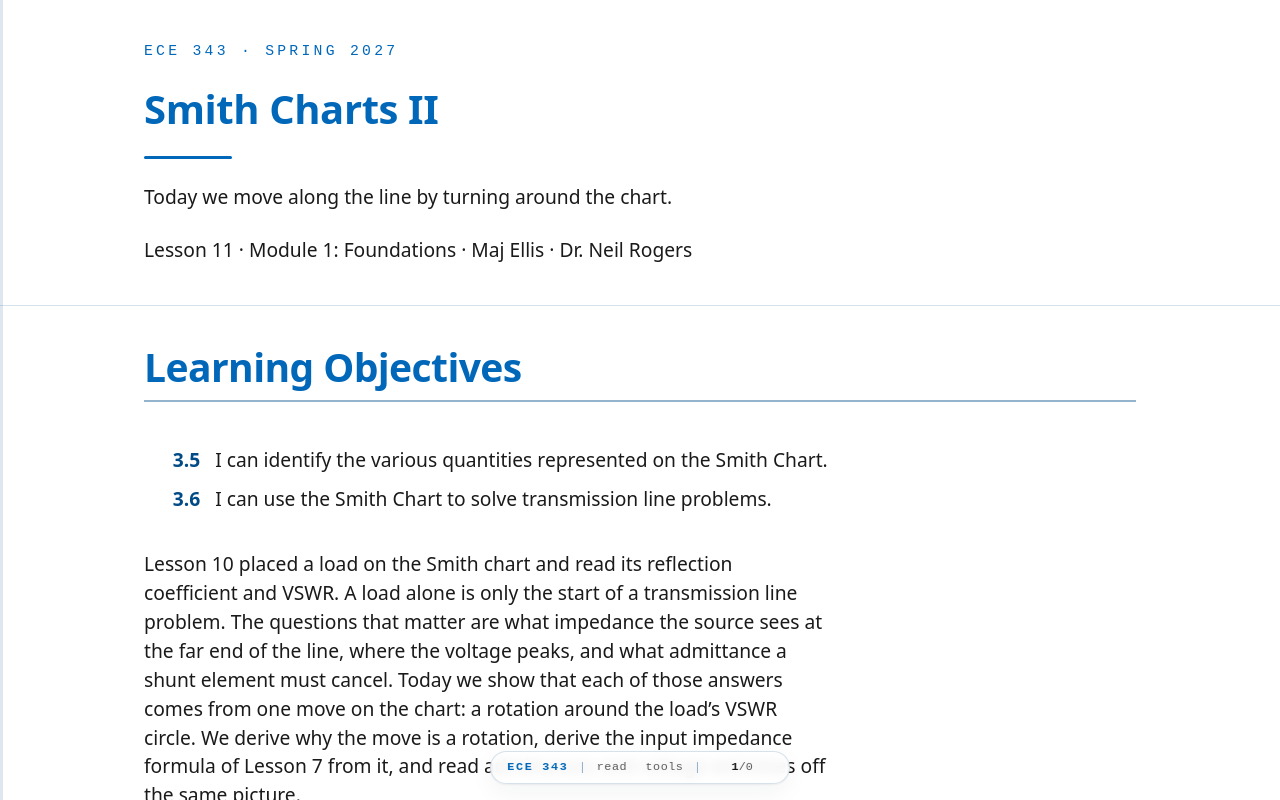

repository: livethisdream/ece343 · page: module01/L11-smith-charts-2/index.html · generator: jekyll

---
frame_view: true
---

# L11 - Smith Charts II

::::{frame}
:class: title-frame

<div class="course-mark">ECE 343 · Spring 2027</div>

<h1 class="frame-title">Smith Charts II</h1>

<div class="title-rule"></div>

Today we move along the line by turning around the chart.

Lesson 11 · Module 1: Foundations · Maj Ellis · Dr. Neil Rogers
::::

::::{frame} Learning Objectives

<ol class="lo-list" style="--module: '3'; counter-reset: lo 4">
  <li>I can identify the various quantities represented on the Smith Chart.</li>
  <li>I can use the Smith Chart to solve transmission line problems.</li>
</ol>

:::{depth}
Lesson 10 placed a load on the Smith chart and read its reflection coefficient
and VSWR. A load alone is only the start of a transmission line problem. The
questions that matter are what impedance the source sees at the far end of the
line, where the voltage peaks, and what admittance a shunt element must cancel.
Today we show that each of those answers comes from one move on the chart: a
rotation around the load's VSWR circle. We derive why the move is a rotation,
derive the input impedance formula of Lesson 7 from it, and read admittances
and voltage extremes off the same picture.
:::
::::

::::{frame} Where We Were
:::{present}
**Lesson 6: Γ at a distance $d$ from the load**

$$\Gamma(d) = \Gamma_L e^{-j2\beta d}, \qquad \beta = \frac{2\pi}{\lambda}$$

**Lesson 10: the chart is the Γ plane**

$$z = \frac{1 + \Gamma}{1 - \Gamma}$$
:::

We put the load at $z = 0$ on the line and measure distance $d = -z$ back
toward the source. Lesson 6 showed that the ratio of the reflected wave to the
incident wave at that point is the load's reflection coefficient multiplied by
$e^{-j2\beta d}$: the incident wave travels $d$ to reach the load and the
reflected wave travels $d$ back. Lesson 10 showed that every point of the
$\Gamma$ plane carries one normalized impedance. We now put the two results
together.
::::

::::{frame} Moving Toward the Source Is a Rotation
:::{present}
$$\Gamma(d) = \vert\Gamma_L\vert e^{j\left(\theta_\Gamma - 2\beta d\right)}$$

- Magnitude fixed: stay on the VSWR circle.
- Phase falls by $2\beta d$: turn **clockwise**.
- One full turn: $2\beta d = 2\pi$, so $d = \lambda/2$.
:::

Writing $\Gamma_L$ in polar form shows what the factor $e^{-j2\beta d}$ does. It
leaves the magnitude alone, so the point stays on the circle of constant
$\vert\Gamma\vert$ that Lesson 10 called the VSWR circle; on a lossless line the
VSWR is the same everywhere. It subtracts $2\beta d$ from the angle, and a
falling angle is a clockwise turn. A full turn needs $2\beta d = 2\pi$, which is
$d = \lambda/2$, so the impedance on any lossless line repeats every half
wavelength. Moving toward the source, or **generator**, is clockwise; moving
toward the load is counterclockwise.
::::

::::{frame} The Input Impedance on the Chart
:::{present}
$$\begin{aligned} z(d) &= \frac{1 + \Gamma_L e^{-j2\beta d}}{1 - \Gamma_L e^{-j2\beta d}}, \qquad \Gamma_L = \frac{z_L - 1}{z_L + 1} \\ &= \frac{\left(z_L + 1\right)e^{j\beta d} + \left(z_L - 1\right)e^{-j\beta d}}{\left(z_L + 1\right)e^{j\beta d} - \left(z_L - 1\right)e^{-j\beta d}} \\ &= \frac{2z_L\cos\beta d + j2\sin\beta d}{2\cos\beta d + j2z_L\sin\beta d} = \frac{z_L + j\tan\beta d}{1 + jz_L\tan\beta d} \end{aligned}$$
:::

The rotation gives the input impedance formula of Lesson 7 without the voltage
and current waves. We substitute $\Gamma(d)$ into the mapping from Lesson 10 and
write $\Gamma_L$ in terms of $z_L$. Multiplying the numerator and denominator by
$\left(z_L + 1\right)e^{j\beta d}$ clears both fractions. We then group the
terms with $z_L$ and the terms without it and use
$e^{j\beta d} + e^{-j\beta d} = 2\cos\beta d$ and
$e^{j\beta d} - e^{-j\beta d} = j2\sin\beta d$. Dividing the top and bottom by
$2\cos\beta d$ gives the normalized form of Lesson 7's result. The algebra and
the rotation are the same calculation; the chart does it with a compass.
::::

::::{frame} The Wavelength Scales
:::{present}
- Outer rim: **wavelengths toward generator** (WTG), clockwise from the short.
- Inner rim: wavelengths toward load, counterclockwise.
- WTG reading of a point: $\dfrac{180^\circ - \theta_\Gamma}{720^\circ}\lambda$.
- Move $d$: add $d$ to the WTG reading.
:::

The printed chart carries two scales around its rim so that nobody has to
convert angles by hand. The outer one, **wavelengths toward generator**, starts
at zero at the short circuit on the left edge and counts clockwise to
$0.5\lambda$ in one full turn. Because $720^\circ$ of $\Gamma$ phase is one
wavelength of travel, a point at angle $\theta_\Gamma$ reads
$(180^\circ - \theta_\Gamma)/720^\circ$ wavelengths on that scale. To move a
distance $d$ toward the source, we draw a ray from the center through the
load, read its WTG value, add $d$, and draw a second ray at the new value. The
input impedance is where that ray crosses the VSWR circle.
::::

::::{frame} Worked Example: Input Impedance
:::{present}
<img src="../../viz/img/L11-rotation.svg"
     alt="Two Smith charts. Left: the load z = 1.5 + j1.2 on its dashed VSWR circle, with a green clockwise arc of 0.1 wavelength to the input point in the lower half. Right: the same load with an amber arc of half a turn, a quarter wavelength, ending at the point diametrically opposite, labeled 1/z"
     style="max-width: 680px; width: 100%; display: block; margin: 0 auto;">
:::

:::{admonition} Worked example — 0.1λ of line
:class: tip
The load $Z_L = 75 + j60\ \Omega$ from Lesson 10 sits at the end of $0.1\lambda$
of $50\ \Omega$ line. On the chart, $z_L = 1.5 + j1.2$ has
$\Gamma_L = 0.469\angle 41.7^\circ$, which reads $0.192\lambda$ on the WTG
scale. Moving $0.1\lambda$ toward the generator puts the ray at $0.292\lambda$,
a turn of $2\beta d = 72^\circ$ clockwise, to
$\Gamma = 0.469\angle -30.3^\circ$. The grid at that point reads
$z_{in} = 1.90 - j1.15$, so $Z_{in} = 95.2 - j57.6\ \Omega$. The formula from
the previous frame, with $\tan\beta d = \tan 36^\circ = 0.727$, gives the same
value. A short piece of line turned an inductive load into a capacitive input.
:::
::::

::::{frame} A Quarter Wavelength Inverts the Impedance
:::{present}
$d = \lambda/4$: half a turn, $\Gamma \to -\Gamma$.

$$z\left(\tfrac{\lambda}{4}\right) = \frac{1 - \Gamma_L}{1 + \Gamma_L} = \frac{1}{z_L}$$
:::

A quarter wavelength is half a turn, so it carries $\Gamma_L$ to the point
diametrically opposite, $-\Gamma_L$. Substituting $-\Gamma_L$ into the mapping
flips the fraction, so the normalized input impedance is the reciprocal of the
normalized load. Undoing the normalization gives
$Z_{in} = Z_0^2/Z_L$, the quarter-wave line of Lesson 7. The right
panel of the worked example figure shows it: half a turn from
$z_L = 1.5 + j1.2$ lands on $1/z_L = 0.407 - j0.325$.
::::

::::{frame} Reading Admittance
:::{present}
$$y = \frac{Y}{Y_0} = \frac{1}{z} = \frac{1 - \Gamma}{1 + \Gamma} = \frac{1 + \left(-\Gamma\right)}{1 - \left(-\Gamma\right)}$$

- $y = g + jb$ sits at $-\Gamma$, read on the same grid.
- $z_L = 1.5 + j1.2 \ \Rightarrow\ y_L = 0.407 - j0.325$.
:::

Shunt elements add as admittances, so Lessons 12 and 13 need $y$ as often as
$z$. The **normalized admittance** $y = Y/Y_0 = 1/z$ has conductance $g$ and
susceptance $b$. Writing $1/z$ in terms of $\Gamma$ gives the same mapping as
before with $-\Gamma$ in place of $\Gamma$. So we find $y$ by reflecting the
point through the center and reading the same grid, now labeled as $g$ and
$b$; that is the quarter-wave half turn of the previous frame. On the grid used
for admittance, the upper half holds capacitive susceptance and the lower half
inductive, and the left edge is now the open circuit. Some charts print a
second, mirrored grid for admittance; this course uses one grid and the
reflection.
::::

::::{frame} Voltage Maxima and Minima on the Chart
:::{present}
- $\vert V\vert$ max: $\Gamma(d) = +\vert\Gamma\vert$, right real axis, $z = \text{VSWR}$.
- $\vert V\vert$ min: $\Gamma(d) = -\vert\Gamma\vert$, left real axis:

$$z = \frac{1 - \vert\Gamma\vert}{1 + \vert\Gamma\vert} = \frac{1}{\text{VSWR}}$$

- Example: $d_{\max} = 0.058\lambda$, $d_{\min} = 0.308\lambda$.
:::

Lesson 6 wrote the voltage magnitude as
$\vert V\vert = \vert V_0^+\vert \vert 1 + \Gamma(d)\vert$. It is largest when
$\Gamma(d)$ points along the positive real axis, so the two terms add, and
smallest when $\Gamma(d)$ points the other way. On the chart, those are the
two crossings of the VSWR circle with the real axis, a quarter wavelength
apart. Lesson 10 showed that the right crossing, $\Gamma = \vert\Gamma\vert$,
reads $r = \text{VSWR}$. At the left crossing $\Gamma = -\vert\Gamma\vert$, and
the mapping gives $z = (1 - \vert\Gamma\vert)/(1 + \vert\Gamma\vert)$, the
reciprocal, so the minimum reads $r = 1/\text{VSWR}$.

To find the distances, we use the WTG scale, where the right axis reads
$0.25\lambda$ and the left axis reads $0$, which is also $0.5\lambda$. We turn
clockwise from the load and take whichever crossing we reach first. A load in
the upper half of the chart, such as ours, reaches the maximum first:
$d_{\max} = 0.25\lambda - 0.192\lambda = 0.058\lambda$, the clockwise turn of
$41.7^\circ$. The first minimum is $0.25\lambda$ farther, where the impedance
is $0.362$, or $18.1\ \Omega$. A load in the lower half reads more than
$0.25\lambda$ on the WTG scale, so it reaches the minimum first, at
$d_{\min} = 0.5\lambda$ minus its reading, and its first maximum is
$0.25\lambda$ beyond that. Whenever a sum of scale readings passes
$0.5\lambda$, we subtract $0.5\lambda$, because the scale starts over there.
::::

::::{frame} Rotating on the Explorer
:class: viz-frame

:::{present}
<iframe src="../../viz/smith-chart.html?R=75&X=60&d=0.1&adm=1"
        width="100%" height="458"
        style="border: 1px solid #cddce9; border-radius: 6px;"
        loading="lazy"
        title="Smith chart explorer: move a load along the line and read the input impedance and admittance"
        data-autosize>
</iframe>
:::

The explorer opens on today's example, with the load moved $0.1\lambda$ toward
the generator. The green arc is the rotation, and the readout gives
$z_{in} = 1.90 - j1.15$. The amber point is the input admittance $y_{in}$,
which always sits opposite the green input point, so it moves as we drag $d$.
Drag $d$ to $0.25\lambda$: the green point reaches $-\Gamma_L$ and $z_{in}$
reads $0.407 - j0.325$, the load admittance $y_L$, while the amber point has
moved onto the load and $y_{in}$ reads $1.50 + j1.20$. Drag $d$ to
$0.5\lambda$ and the input returns to the load. Change the load and confirm
that a matched load, $R_L = 50\ \Omega$ and $X_L = 0$, never moves.
::::

::::{frame} Summary
:class: read-only

| Symbol / idea | What it is | Number to remember |
| :-- | :-- | :-- |
| $\Gamma(d)$ | Reflection coefficient $d$ from the load | $\Gamma_L e^{-j2\beta d}$ |
| Toward generator | Clockwise on the VSWR circle | one turn per $\lambda/2$ |
| $z_{in}$ | Input impedance, normalized | $\frac{z_L + j\tan\beta d}{1 + jz_L\tan\beta d}$ |
| WTG scale | Outer rim, zero at the short | $\frac{180^\circ - \theta_\Gamma}{720^\circ}\lambda$ |
| Quarter wave | Half a turn | $z_{in} = 1/z_L$ |
| $y = g + jb$ | Normalized admittance | at $-\Gamma$ on the same grid |
| $\vert V\vert$ extremes | Real-axis crossings | max at $r = \text{VSWR}$, min at $1/\text{VSWR}$ |
::::

::::{frame} Practice
:class: read-only doc-links

- <a class="doc-link" href="../../practice/ECE343_L11_Practice_blank.pdf" target="_blank" rel="noopener">Problem set (PDF)</a>
- <a class="doc-link doc-key" href="../../practice/ECE343_L11_Practice_SOLUTIONS.pdf" target="_blank" rel="noopener">Solutions (PDF)</a>
::::

::::{frame} Where This Is Going
:::{present}
- **Lesson 12**: a length of line plus one series or shunt element moves any load to the center.
- **Lesson 13**: the element becomes a shorted or open stub.
:::

We can now move a load anywhere around its VSWR circle. That circle passes
through the $r = 1$ circle twice, and on the $r = 1$ circle only a reactance
separates the input from a match. Lesson 12 uses that fact to design matching
networks with one capacitor or inductor, in series or in shunt, and shows how
each element moves the point on the chart.

Before Lesson 12, finish the Smith chart walkthrough on the
[materials page](../../materials.md), and bring a printed blank Smith chart to
class.
::::
